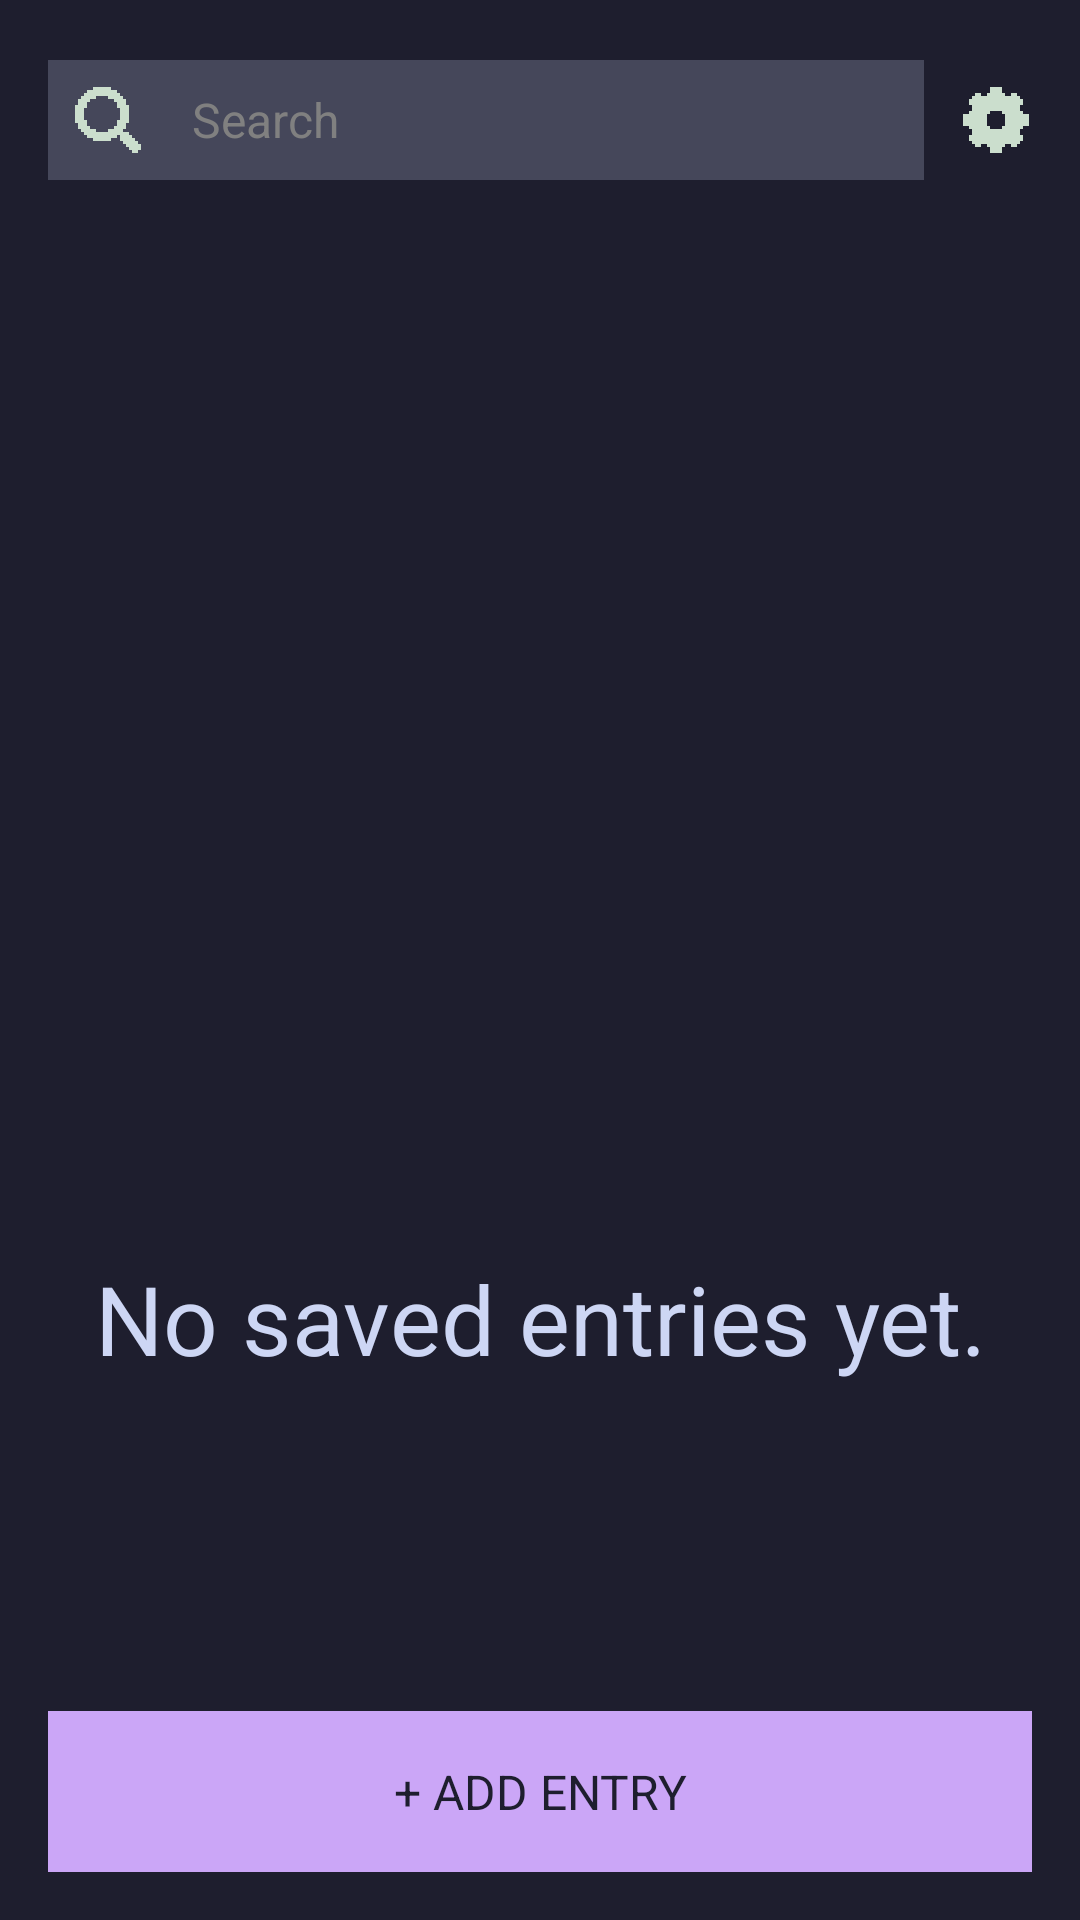

Produce the Android XML layout that renders to this screen, including the resource entries it uses.
<!-- AndroidManifest.xml: application theme Theme.Saola -->
<!-- res/layout/activity_main.xml -->
<?xml version="1.0" encoding="utf-8"?>
<LinearLayout xmlns:android="http://schemas.android.com/apk/res/android"
    android:id="@+id/root"
    style="@style/VerticalList"
    android:layout_height="match_parent"
    android:background="@color/base"
    android:padding="16dp">

    <LinearLayout
        android:id="@+id/toolbar_row"
        style="@style/HorizontalList">

        <LinearLayout
            android:id="@+id/search_box"
            style="@style/HorizontalList"
            android:layout_width="0dp"
            android:layout_weight="1"
            android:background="@color/surface_0">

            <FrameLayout
                android:layout_width="wrap_content"
                android:layout_height="wrap_content"
                android:padding="8dp">

                <ImageView
                    style="@style/Icon24"
                    android:src="@drawable/px_search" />
            </FrameLayout>

            <EditText
                android:id="@+id/search"
                style="@style/EditText"
                android:layout_width="0dp"
                android:layout_weight="1"
                android:background="@color/surface_0"
                android:hint="@string/hint_search"
                android:imeOptions="actionSearch"
                android:inputType="textNoSuggestions"
                android:paddingTop="8dp"
                android:paddingBottom="8dp" />

            <FrameLayout
                android:id="@+id/clear_btn"
                android:layout_width="wrap_content"
                android:layout_height="wrap_content"
                android:padding="8dp"
                android:visibility="gone">

                <ImageView
                    style="@style/Icon24"
                    android:contentDescription="@string/altdescr_clear_search"
                    android:src="@drawable/px_times" />
            </FrameLayout>
        </LinearLayout>

        <FrameLayout
            android:id="@+id/settings_btn"
            android:layout_width="wrap_content"
            android:layout_height="wrap_content"
            android:paddingTop="@dimen/small"
            android:paddingBottom="@dimen/small"
            android:paddingLeft="@dimen/small"
            >

            <ImageView
                style="@style/Icon24"
                android:contentDescription="@string/altdescr_open_settings"
                android:src="@drawable/px_cog" />
        </FrameLayout>

    </LinearLayout>

    <LinearLayout
        android:id="@+id/list_view"
        style="@style/VerticalList"
        android:layout_height="0dp"
        android:layout_weight="1">

        <View style="@style/SeparatorListVertical" />

        <ListView
            android:id="@+id/messages_list"
            android:layout_width="match_parent"
            android:layout_height="0dp"
            android:layout_weight="1"
            android:background="@android:color/transparent"
            android:cacheColorHint="@android:color/transparent"
            android:divider="@null"
            android:dividerHeight="0dp"
            android:fadingEdge="none"
            android:overScrollMode="never"
            android:scrollbars="none" />

        <TextView
            android:id="@+id/empty_label"
            style="@style/H2_Center"
            android:layout_height="0dp"
            android:layout_weight="1"
            android:text="@string/label_no_messages" />

        <LinearLayout
            android:id="@+id/menu_bar"
            style="@style/HorizontalList_BG2"
            android:visibility="gone">

            <FrameLayout
                android:id="@+id/multi_select_cancel_button"
                android:layout_width="wrap_content"
                android:layout_height="wrap_content"
                android:padding="12sp">

                <ImageView
                    style="@style/Icon24"
                    android:contentDescription="@string/altdescr_cancel_selection"
                    android:src="@drawable/px_arrow_left" />
            </FrameLayout>

            <TextView
                android:id="@+id/selected_count"
                android:layout_width="0dp"
                android:layout_height="wrap_content"
                android:layout_weight="1"
                android:textColor="@color/text"
                android:textSize="18sp" />

            <FrameLayout
                android:id="@+id/archive_button"
                android:layout_width="wrap_content"
                android:layout_height="wrap_content"
                android:padding="12sp">

                <ImageView
                    style="@style/Icon24"
                    android:contentDescription="@string/altdescr_archive"
                    android:src="@drawable/px_eye_cross" />
            </FrameLayout>

            <FrameLayout
                android:id="@+id/move_to_group_button"
                android:layout_width="wrap_content"
                android:layout_height="wrap_content"
                android:padding="12sp">

                <ImageView
                    style="@style/Icon24"
                    android:contentDescription="@string/altdescr_move_to_group"
                    android:src="@drawable/px_folder_enter" />
            </FrameLayout>
        </LinearLayout>

        <View style="@style/SeparatorListVertical" />

        <Button
            android:id="@+id/add_btn"
            style="@style/BTN"
            android:text="@string/btn_add_message" />
    </LinearLayout>

    <LinearLayout
        android:id="@+id/edit_view"
        style="@style/VerticalList"
        android:layout_height="0dp"
        android:layout_weight="1"
        android:visibility="gone">

        <ScrollView
            android:layout_width="match_parent"
            android:layout_height="0dp"
            android:layout_weight="1"
            android:fadingEdge="none"
            android:fillViewport="true"
            android:overScrollMode="never"
            android:scrollbars="none">

            <LinearLayout style="@style/VerticalList">

                <LinearLayout style="@style/VerticalList_BG2">

                    <TextView
                        style="@style/Text"
                        android:text="@string/label_name" />

                    <View style="@style/SeparatorListVertical" />

                    <EditText
                        android:id="@+id/field_name"
                        style="@style/EditText"
                        android:inputType="textNoSuggestions" />
                </LinearLayout>

                <View style="@style/SeparatorListVertical" />

                <LinearLayout style="@style/VerticalList_BG2">

                    <TextView
                        style="@style/Text"
                        android:text="@string/label_user" />

                    <View style="@style/SeparatorListVertical" />

                    <EditText
                        android:id="@+id/field_user"
                        style="@style/EditText"
                        android:inputType="textNoSuggestions" />
                </LinearLayout>

                <View style="@style/SeparatorListVertical" />

                <LinearLayout style="@style/VerticalList_BG2">

                    <TextView
                        style="@style/Text"
                        android:text="@string/label_password" />

                    <View style="@style/SeparatorListVertical" />

                    <EditText
                        android:id="@+id/field_password"
                        style="@style/EditText"
                        android:inputType="textVisiblePassword" />
                </LinearLayout>

                <View style="@style/SeparatorListVertical" />

                <LinearLayout style="@style/VerticalList_BG2">

                    <TextView
                        style="@style/Text"
                        android:text="@string/label_url" />

                    <View style="@style/SeparatorListVertical" />

                    <EditText
                        android:id="@+id/field_url"
                        style="@style/EditText"
                        android:inputType="textUri|textNoSuggestions" />
                </LinearLayout>

                <View style="@style/SeparatorListVertical" />

                <LinearLayout style="@style/VerticalList_BG2">

                    <TextView
                        style="@style/Text"
                        android:text="@string/label_totp" />

                    <View style="@style/SeparatorListVertical" />

                    <EditText
                        android:id="@+id/field_totp"
                        style="@style/EditText"
                        android:inputType="textVisiblePassword" />
                </LinearLayout>

                <View style="@style/SeparatorListVertical" />

                <LinearLayout style="@style/VerticalList_BG2">

                    <TextView
                        style="@style/Text"
                        android:text="@string/label_group" />

                    <View style="@style/SeparatorListVertical" />

                    <TextView
                        android:id="@+id/field_group"
                        style="@style/EditText"
                        android:clickable="true" />
                </LinearLayout>
            </LinearLayout>
        </ScrollView>

        <View style="@style/Separator" />

        <Button
            android:id="@+id/save_btn"
            style="@style/BTN"
            android:text="@string/btn_save" />

        <View style="@style/SeparatorListVertical" />

        <Button
            android:id="@+id/delete_btn"
            style="@style/BTN_Danger"
            android:text="@string/btn_delete" />

        <View style="@style/SeparatorListVertical" />

        
        
        
        

        

        <Button
            android:id="@+id/cancel"
            style="@style/BTN"
            android:text="@string/btn_go_back" />
    </LinearLayout>
</LinearLayout>
<!-- resources referenced by this layout -->
<resources>
  <color name="base">#1E1E2E</color>
  <color name="surface_0">#45475A</color>
  <color name="text">#CDD6F4</color>
  <dimen name="small">12sp</dimen>
  <string name="altdescr_archive">Archive</string>
  <string name="altdescr_cancel_selection">Cancel selection</string>
  <string name="altdescr_clear_search">Clear search</string>
  <string name="altdescr_move_to_group">Move to group</string>
  <string name="altdescr_open_settings">Open Settings</string>
  <string name="btn_add_message">+ ADD ENTRY</string>
  <string name="btn_archive">ARCHIVE</string>
  <string name="btn_delete">DELETE</string>
  <string name="btn_go_back">GO BACK</string>
  <string name="btn_save">SAVE</string>
  <string name="hint_search">Search</string>
  <string name="label_group">Group</string>
  <string name="label_name">Name</string>
  <string name="label_no_messages">No saved entries yet.</string>
  <string name="label_password">Password</string>
  <string name="label_totp">TOTP Secret</string>
  <string name="label_url">URL</string>
  <string name="label_user">User</string>
  <style name="BTN" parent="BlockFlow">
          <item name="android:padding">16dp</item>
          <item name="android:textColor">@color/base</item>
          <item name="android:textSize">@dimen/text</item>
          <item name="android:background">@color/accent</item>
      </style>
  <style name="BTN_Danger" parent="BTN">
          <item name="android:background">@color/error</item>
      </style>
  <style name="H2_Center" parent="H2">
          <item name="android:gravity">center</item>
      </style>
  <style name="HorizontalList" parent="BlockFlow">
          <item name="android:orientation">horizontal</item>
          <item name="android:gravity">center_vertical</item>
      </style>
  <style name="HorizontalList_BG2" parent="HorizontalList">
          <item name="android:background">@color/surface_0</item>
          <item name="android:padding">16dp</item>
      </style>
  <style name="Icon24">
          <item name="android:layout_width">24dp</item>
          <item name="android:layout_height">24dp</item>
          <item name="android:layout_gravity">center</item>
      </style>
  <style name="Separator">
          <item name="android:layout_width">match_parent</item>
          <item name="android:layout_height">1dp</item>
          <item name="android:background">@color/disabled</item>
          <item name="android:layout_marginTop">16dp</item>
          <item name="android:layout_marginBottom">16dp</item>
      </style>
  <style name="SeparatorListVertical">
          <item name="android:layout_width">match_parent</item>
          <item name="android:layout_height">@dimen/space_between_elements</item>
      </style>
  <style name="Text" parent="BlockFlow">
          <item name="android:textColor">@color/text</item>
          <item name="android:textSize">@dimen/text</item>
      </style>
  <style name="VerticalList" parent="BlockFlow">
          <item name="android:orientation">vertical</item>
      </style>
  <style name="VerticalList_BG2" parent="VerticalList">
          <item name="android:background">@color/surface_0</item>
          <item name="android:padding">16dp</item>
      </style>
  <style name="Theme.Saola" parent="@android:style/Theme.Black.NoTitleBar">
          <item name="android:windowBackground">@color/base</item>
          <item name="android:textColor">@color/text</item>
      </style>
  <style name="BlockFlow">
          <item name="android:layout_width">match_parent</item>
          <item name="android:layout_height">wrap_content</item>
      </style>
  <dimen name="text">16sp</dimen>
  <color name="accent">#CBA6F7</color>
  <color name="error">#F38BA9</color>
  <style name="H2" parent="BlockFlow">
          <item name="android:textColor">@color/text</item>
          <item name="android:textSize">@dimen/h2</item>
      </style>
  <color name="disabled">#585B70</color>
  <dimen name="space_between_elements">8dp</dimen>
  <dimen name="h2">32sp</dimen>
</resources>
